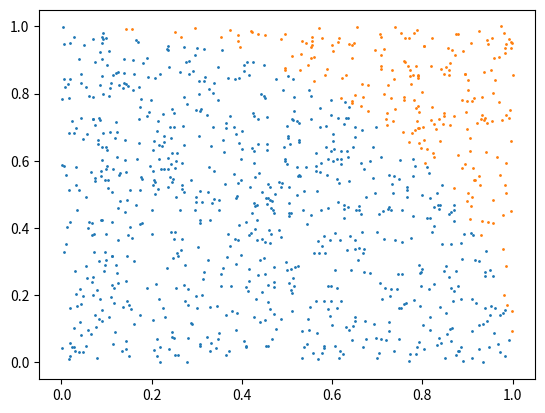

The matplotlib source for this figure:
# -*- coding: utf-8 -*-
"""
Created on Tue Sep 21 01:27:56 2021

[redacted]
"""


import random
tirada = []
for i in range(5):
    tirada.append(random.randint(1,6))
print(tirada)

def tirar():
    tirada=[]
    for i in range(5):
        tirada.append(random.randint(1,6))
    return tirada
def es_generala(tirada):
    return max(tirada)==min(tirada)
#%%
N = 1000000
salio_generala_servida = [es_generala(tirar()) for i in range (N)]
G = sum([es_generala(tirar()) for i in range(N)])
prob = G/N
print(f'Tiré {N} veces, de las cuales {G} saqué generala servida.')
print(f'Podemos aproximar la probabilidad de sacar generala servida mediante {prob}')
#%%
    # Python program to check if all 
# elements in a List are same 
res = False
  
def igual(lst):
    if len(lst) < 0 :
        res = True
    res = lst.count(lst[0]) == len(lst)
      
    if(res):
        print("Equal")
    else:
        print("Not equal")
# Driver Code
lst = ['Geeks', 'Geeks', 'Geeks', 'Geeks']
igual(lst)
#%%
N = 1000000
sumas = [sum(tirar()) for i in range(N)]
import matplotlib.pyplot as plt
## El density imprime la cantidad de resultados dividido la
## cantidad de experimentos
## En cambio cuando no le ponemos el density al histograma
## imprime la cantidad de veces que salió esa suma
## el bins es la cantidad de divisiones 
plt.hist(sumas, bins = 24)# , density = True) 
#%%
# Sin reposicion
from pprint import pprint        
palos = ['oro','copa', 'espada', 'basto']
valores = [1,2,3,4,5,6,7,8,9,10,11,12]
naipes = [(valor,palo) for valor in valores for palo in palos]
pprint(naipes)
#%%
## el sample lo que hace es tomar k numero aleatorio
# de elementos de la variable, sin reposicion.
random.sample(naipes, k = 40) 
print(naipes)
#%%
# por ejemplo en el truco se juega con 3 cartas, entonces
tres_cartas=random.sample(naipes, k = 3)
print(tres_cartas)
#%%
random.shuffle(naipes)
#%%
naipes = []
for i in valores:
    for j in palos:
        tupla = (j,i)
        naipes.append(tupla)
#%%
def generar_punto():
    x = random.random()
    y = random.random()
    return (x,y)
N = 100000
M = 0
for i in range (N):
    x,y = generar_punto()
    if x**2 + y**2 < 1:
        M+=1
print(f'pi ~ {4*M/N:.5f}')
#%%
import matplotlib.pyplot as plt
N=1000
M=0
Xi=[]
Yi=[]
Xo=[]
Yo=[]
for i in range(N):
    x,y = generar_punto()
    if x**2 + y**2 < 1:
        Xi.append(x)
        Yi.append(y)
        M+=1
    else:
        Xo.append(x)
        Yo.append(y)
print(f'pi ~ {4*M/N:.5f}')
#%%
plt.clf()
plt.scatter(Xi,Yi,s=1)
plt.scatter(Xo,Yo,s=1)
#%%

#random.randint() Devuelve un numero entre los dos parametros dados
#random.shuffle() Toma una secuencia y devuelve la secuencia mezclada
#random.choice() Toma un elemento
#random.choices() Toma n elementos con repeticion
#random.sample() Toma n elementos sin repeticion
#random.random() devuelve un random flotante entre 0 y 1
#random.gauss(mu,sigma) devuelve un random con distribucion gaussiana
#seed()         Fija un numero aleatorio















